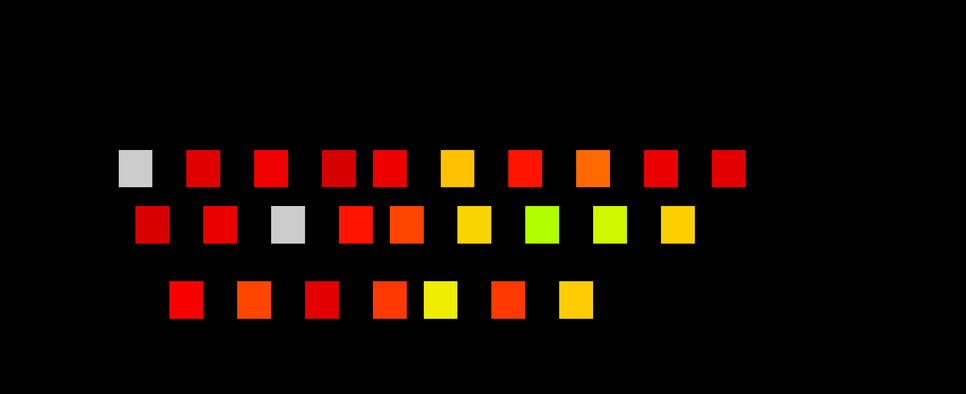

Source data for this figure (header and first rows):
0.000000000000000000e+00| 0.000000000000000000e+00| 0.000000000000000000e+00| 0.000000000000000000e+00| 0.000000000000000000e+00| 0.000000000000000000e+00| 0.000000000000000000e+00| 0.000000000000000000e+00| 0.000000000000000000e+00| 0.000000000000000000e+00| 0.000000000000000000e+00| 0.000000000000000000e+00| 0.000000000000000000e+00| 0.000000000000000000e+00| 0.000000000000000000e+00| 0.000000000000000000e+00| 0.000000000000000000e+00| 0.000000000000000000e+00| 0.000000000000000000e+00| 0.000000000000000000e+00| 0.000000000000000000e+00| 0.000000000000000000e+00| 0.000000000000000000e+00| 0.000000000000000000e+00
0.000000000000000000e+00| 0.000000000000000000e+00| 0.000000000000000000e+00| 0.000000000000000000e+00| 0.000000000000000000e+00| 0.000000000000000000e+00| 0.000000000000000000e+00| 0.000000000000000000e+00| 0.000000000000000000e+00| 0.000000000000000000e+00| 0.000000000000000000e+00| 0.000000000000000000e+00| 0.000000000000000000e+00| 0.000000000000000000e+00| 0.000000000000000000e+00| 0.000000000000000000e+00| 0.000000000000000000e+00| 0.000000000000000000e+00| 0.000000000000000000e+00| 0.000000000000000000e+00| 0.000000000000000000e+00| 0.000000000000000000e+00| 0.000000000000000000e+00| 0.000000000000000000e+00
0.000000000000000000e+00| 0.000000000000000000e+00| 0.000000000000000000e+00| 0.000000000000000000e+00| 0.000000000000000000e+00| 0.000000000000000000e+00| 0.000000000000000000e+00| 0.000000000000000000e+00| 0.000000000000000000e+00| 0.000000000000000000e+00| 0.000000000000000000e+00| 0.000000000000000000e+00| 0.000000000000000000e+00| 0.000000000000000000e+00| 0.000000000000000000e+00| 0.000000000000000000e+00| 0.000000000000000000e+00| 0.000000000000000000e+00| 0.000000000000000000e+00| 0.000000000000000000e+00| 0.000000000000000000e+00| 0.000000000000000000e+00| 0.000000000000000000e+00| 0.000000000000000000e+00
0.000000000000000000e+00| 0.000000000000000000e+00| 0.000000000000000000e+00| 0.000000000000000000e+00| 0.000000000000000000e+00| 0.000000000000000000e+00| 0.000000000000000000e+00| 0.000000000000000000e+00| 0.000000000000000000e+00| 0.000000000000000000e+00| 0.000000000000000000e+00| 0.000000000000000000e+00| 0.000000000000000000e+00| 0.000000000000000000e+00| 0.000000000000000000e+00| 0.000000000000000000e+00| 0.000000000000000000e+00| 0.000000000000000000e+00| 0.000000000000000000e+00| 0.000000000000000000e+00| 0.000000000000000000e+00| 0.000000000000000000e+00| 0.000000000000000000e+00| 0.000000000000000000e+00
0.000000000000000000e+00| 0.000000000000000000e+00| 0.000000000000000000e+00| 0.000000000000000000e+00| 0.000000000000000000e+00| 0.000000000000000000e+00| 0.000000000000000000e+00| 0.000000000000000000e+00| 0.000000000000000000e+00| 0.000000000000000000e+00| 0.000000000000000000e+00| 0.000000000000000000e+00| 0.000000000000000000e+00| 0.000000000000000000e+00| 0.000000000000000000e+00| 0.000000000000000000e+00| 0.000000000000000000e+00| 0.000000000000000000e+00| 0.000000000000000000e+00| 0.000000000000000000e+00| 0.000000000000000000e+00| 0.000000000000000000e+00| 0.000000000000000000e+00| 0.000000000000000000e+00
0.000000000000000000e+00| 0.000000000000000000e+00| 0.000000000000000000e+00| 0.000000000000000000e+00| 0.000000000000000000e+00| 0.000000000000000000e+00| 0.000000000000000000e+00| 0.000000000000000000e+00| 0.000000000000000000e+00| 0.000000000000000000e+00| 0.000000000000000000e+00| 0.000000000000000000e+00| 0.000000000000000000e+00| 0.000000000000000000e+00| 0.000000000000000000e+00| 0.000000000000000000e+00| 0.000000000000000000e+00| 0.000000000000000000e+00| 0.000000000000000000e+00| 0.000000000000000000e+00| 0.000000000000000000e+00| 0.000000000000000000e+00| 0.000000000000000000e+00| 0.000000000000000000e+00
0.000000000000000000e+00| 0.000000000000000000e+00| 0.000000000000000000e+00| 0.000000000000000000e+00| 0.000000000000000000e+00| 0.000000000000000000e+00| 0.000000000000000000e+00| 0.000000000000000000e+00| 0.000000000000000000e+00| 0.000000000000000000e+00| 0.000000000000000000e+00| 0.000000000000000000e+00| 0.000000000000000000e+00| 0.000000000000000000e+00| 0.000000000000000000e+00| 0.000000000000000000e+00| 0.000000000000000000e+00| 0.000000000000000000e+00| 0.000000000000000000e+00| 0.000000000000000000e+00| 0.000000000000000000e+00| 0.000000000000000000e+00| 0.000000000000000000e+00| 0.000000000000000000e+00
0.000000000000000000e+00| 0.000000000000000000e+00| 0.000000000000000000e+00| 0.000000000000000000e+00| 0.000000000000000000e+00| 0.000000000000000000e+00| 0.000000000000000000e+00| 0.000000000000000000e+00| 0.000000000000000000e+00| 0.000000000000000000e+00| 0.000000000000000000e+00| 0.000000000000000000e+00| 0.000000000000000000e+00| 0.000000000000000000e+00| 0.000000000000000000e+00| 0.000000000000000000e+00| 0.000000000000000000e+00| 0.000000000000000000e+00| 0.000000000000000000e+00| 0.000000000000000000e+00| 0.000000000000000000e+00| 0.000000000000000000e+00| 0.000000000000000000e+00| 0.000000000000000000e+00
0.000000000000000000e+00| 0.000000000000000000e+00| 0.000000000000000000e+00| 0.000000000000000000e+00| 0.000000000000000000e+00| 0.000000000000000000e+00| 0.000000000000000000e+00| 1.270000040531158447e-01| 1.270000040531158447e-01| 0.000000000000000000e+00| 0.000000000000000000e+00| 1.134375035762786865e-01| 1.134375035762786865e-01| 0.000000000000000000e+00| 0.000000000000000000e+00| 1.103999987244606018e-01| 1.103999987244606018e-01| 0.000000000000000000e+00| 0.000000000000000000e+00| 1.169999986886978149e-01| 1.169999986886978149e-01| 0.000000000000000000e+00| 1.107460334897041321e-01| 1.107460334897041321e-01
0.000000000000000000e+00| 0.000000000000000000e+00| 0.000000000000000000e+00| 0.000000000000000000e+00| 0.000000000000000000e+00| 0.000000000000000000e+00| 0.000000000000000000e+00| 1.270000040531158447e-01| 1.270000040531158447e-01| 0.000000000000000000e+00| 0.000000000000000000e+00| 1.134375035762786865e-01| 1.134375035762786865e-01| 0.000000000000000000e+00| 0.000000000000000000e+00| 1.103999987244606018e-01| 1.103999987244606018e-01| 0.000000000000000000e+00| 0.000000000000000000e+00| 1.169999986886978149e-01| 1.169999986886978149e-01| 0.000000000000000000e+00| 1.107460334897041321e-01| 1.107460334897041321e-01
0.000000000000000000e+00| 0.000000000000000000e+00| 0.000000000000000000e+00| 0.000000000000000000e+00| 0.000000000000000000e+00| 0.000000000000000000e+00| 0.000000000000000000e+00| 0.000000000000000000e+00| 0.000000000000000000e+00| 0.000000000000000000e+00| 0.000000000000000000e+00| 0.000000000000000000e+00| 0.000000000000000000e+00| 0.000000000000000000e+00| 0.000000000000000000e+00| 0.000000000000000000e+00| 0.000000000000000000e+00| 0.000000000000000000e+00| 0.000000000000000000e+00| 0.000000000000000000e+00| 0.000000000000000000e+00| 0.000000000000000000e+00| 0.000000000000000000e+00| 0.000000000000000000e+00
0.000000000000000000e+00| 0.000000000000000000e+00| 0.000000000000000000e+00| 0.000000000000000000e+00| 0.000000000000000000e+00| 0.000000000000000000e+00| 0.000000000000000000e+00| 0.000000000000000000e+00| 1.151333302259445190e-01| 1.151333302259445190e-01| 0.000000000000000000e+00| 0.000000000000000000e+00| 1.114000007510185242e-01| 1.114000007510185242e-01| 0.000000000000000000e+00| 0.000000000000000000e+00| 1.268214285373687744e-01| 1.268214285373687744e-01| 0.000000000000000000e+00| 0.000000000000000000e+00| 1.069374978542327881e-01| 1.069374978542327881e-01| 0.000000000000000000e+00| 1.050666645169258118e-01
0.000000000000000000e+00| 0.000000000000000000e+00| 0.000000000000000000e+00| 0.000000000000000000e+00| 0.000000000000000000e+00| 0.000000000000000000e+00| 0.000000000000000000e+00| 0.000000000000000000e+00| 1.151333302259445190e-01| 1.151333302259445190e-01| 0.000000000000000000e+00| 0.000000000000000000e+00| 1.114000007510185242e-01| 1.114000007510185242e-01| 0.000000000000000000e+00| 0.000000000000000000e+00| 1.268214285373687744e-01| 1.268214285373687744e-01| 0.000000000000000000e+00| 0.000000000000000000e+00| 1.069374978542327881e-01| 1.069374978542327881e-01| 0.000000000000000000e+00| 1.050666645169258118e-01
0.000000000000000000e+00| 0.000000000000000000e+00| 0.000000000000000000e+00| 0.000000000000000000e+00| 0.000000000000000000e+00| 0.000000000000000000e+00| 0.000000000000000000e+00| 0.000000000000000000e+00| 0.000000000000000000e+00| 0.000000000000000000e+00| 0.000000000000000000e+00| 0.000000000000000000e+00| 0.000000000000000000e+00| 0.000000000000000000e+00| 0.000000000000000000e+00| 0.000000000000000000e+00| 0.000000000000000000e+00| 0.000000000000000000e+00| 0.000000000000000000e+00| 0.000000000000000000e+00| 0.000000000000000000e+00| 0.000000000000000000e+00| 0.000000000000000000e+00| 0.000000000000000000e+00
0.000000000000000000e+00| 0.000000000000000000e+00| 0.000000000000000000e+00| 0.000000000000000000e+00| 0.000000000000000000e+00| 0.000000000000000000e+00| 0.000000000000000000e+00| 0.000000000000000000e+00| 0.000000000000000000e+00| 0.000000000000000000e+00| 0.000000000000000000e+00| 0.000000000000000000e+00| 0.000000000000000000e+00| 0.000000000000000000e+00| 0.000000000000000000e+00| 0.000000000000000000e+00| 0.000000000000000000e+00| 0.000000000000000000e+00| 0.000000000000000000e+00| 0.000000000000000000e+00| 0.000000000000000000e+00| 0.000000000000000000e+00| 0.000000000000000000e+00| 0.000000000000000000e+00
0.000000000000000000e+00| 0.000000000000000000e+00| 0.000000000000000000e+00| 0.000000000000000000e+00| 0.000000000000000000e+00| 0.000000000000000000e+00| 0.000000000000000000e+00| 0.000000000000000000e+00| 0.000000000000000000e+00| 0.000000000000000000e+00| 1.089999973773956299e-01| 1.089999973773956299e-01| 0.000000000000000000e+00| 0.000000000000000000e+00| 1.049999967217445374e-01| 1.049999967217445374e-01| 0.000000000000000000e+00| 0.000000000000000000e+00| 1.128695681691169739e-01| 1.128695681691169739e-01| 0.000000000000000000e+00| 0.000000000000000000e+00| 1.055714264512062073e-01| 1.055714264512062073e-01
0.000000000000000000e+00| 0.000000000000000000e+00| 0.000000000000000000e+00| 0.000000000000000000e+00| 0.000000000000000000e+00| 0.000000000000000000e+00| 0.000000000000000000e+00| 0.000000000000000000e+00| 0.000000000000000000e+00| 0.000000000000000000e+00| 1.089999973773956299e-01| 1.089999973773956299e-01| 0.000000000000000000e+00| 0.000000000000000000e+00| 1.049999967217445374e-01| 1.049999967217445374e-01| 0.000000000000000000e+00| 0.000000000000000000e+00| 1.128695681691169739e-01| 1.128695681691169739e-01| 0.000000000000000000e+00| 0.000000000000000000e+00| 1.055714264512062073e-01| 1.055714264512062073e-01
0.000000000000000000e+00| 0.000000000000000000e+00| 0.000000000000000000e+00| 0.000000000000000000e+00| 0.000000000000000000e+00| 0.000000000000000000e+00| 0.000000000000000000e+00| 0.000000000000000000e+00| 0.000000000000000000e+00| 0.000000000000000000e+00| 0.000000000000000000e+00| 0.000000000000000000e+00| 0.000000000000000000e+00| 0.000000000000000000e+00| 0.000000000000000000e+00| 0.000000000000000000e+00| 0.000000000000000000e+00| 0.000000000000000000e+00| 0.000000000000000000e+00| 0.000000000000000000e+00| 0.000000000000000000e+00| 0.000000000000000000e+00| 0.000000000000000000e+00| 0.000000000000000000e+00
0.000000000000000000e+00| 0.000000000000000000e+00| 0.000000000000000000e+00| 0.000000000000000000e+00| 0.000000000000000000e+00| 0.000000000000000000e+00| 0.000000000000000000e+00| 0.000000000000000000e+00| 0.000000000000000000e+00| 0.000000000000000000e+00| 0.000000000000000000e+00| 0.000000000000000000e+00| 0.000000000000000000e+00| 0.000000000000000000e+00| 0.000000000000000000e+00| 0.000000000000000000e+00| 0.000000000000000000e+00| 0.000000000000000000e+00| 0.000000000000000000e+00| 0.000000000000000000e+00| 0.000000000000000000e+00| 0.000000000000000000e+00| 0.000000000000000000e+00| 0.000000000000000000e+00
0.000000000000000000e+00| 0.000000000000000000e+00| 0.000000000000000000e+00| 0.000000000000000000e+00| 0.000000000000000000e+00| 0.000000000000000000e+00| 0.000000000000000000e+00| 0.000000000000000000e+00| 0.000000000000000000e+00| 0.000000000000000000e+00| 0.000000000000000000e+00| 0.000000000000000000e+00| 0.000000000000000000e+00| 0.000000000000000000e+00| 0.000000000000000000e+00| 0.000000000000000000e+00| 0.000000000000000000e+00| 0.000000000000000000e+00| 0.000000000000000000e+00| 0.000000000000000000e+00| 0.000000000000000000e+00| 0.000000000000000000e+00| 0.000000000000000000e+00| 0.000000000000000000e+00
0.000000000000000000e+00| 0.000000000000000000e+00| 0.000000000000000000e+00| 0.000000000000000000e+00| 0.000000000000000000e+00| 0.000000000000000000e+00| 0.000000000000000000e+00| 0.000000000000000000e+00| 0.000000000000000000e+00| 0.000000000000000000e+00| 0.000000000000000000e+00| 0.000000000000000000e+00| 0.000000000000000000e+00| 0.000000000000000000e+00| 0.000000000000000000e+00| 0.000000000000000000e+00| 0.000000000000000000e+00| 0.000000000000000000e+00| 0.000000000000000000e+00| 0.000000000000000000e+00| 0.000000000000000000e+00| 0.000000000000000000e+00| 0.000000000000000000e+00| 0.000000000000000000e+00
